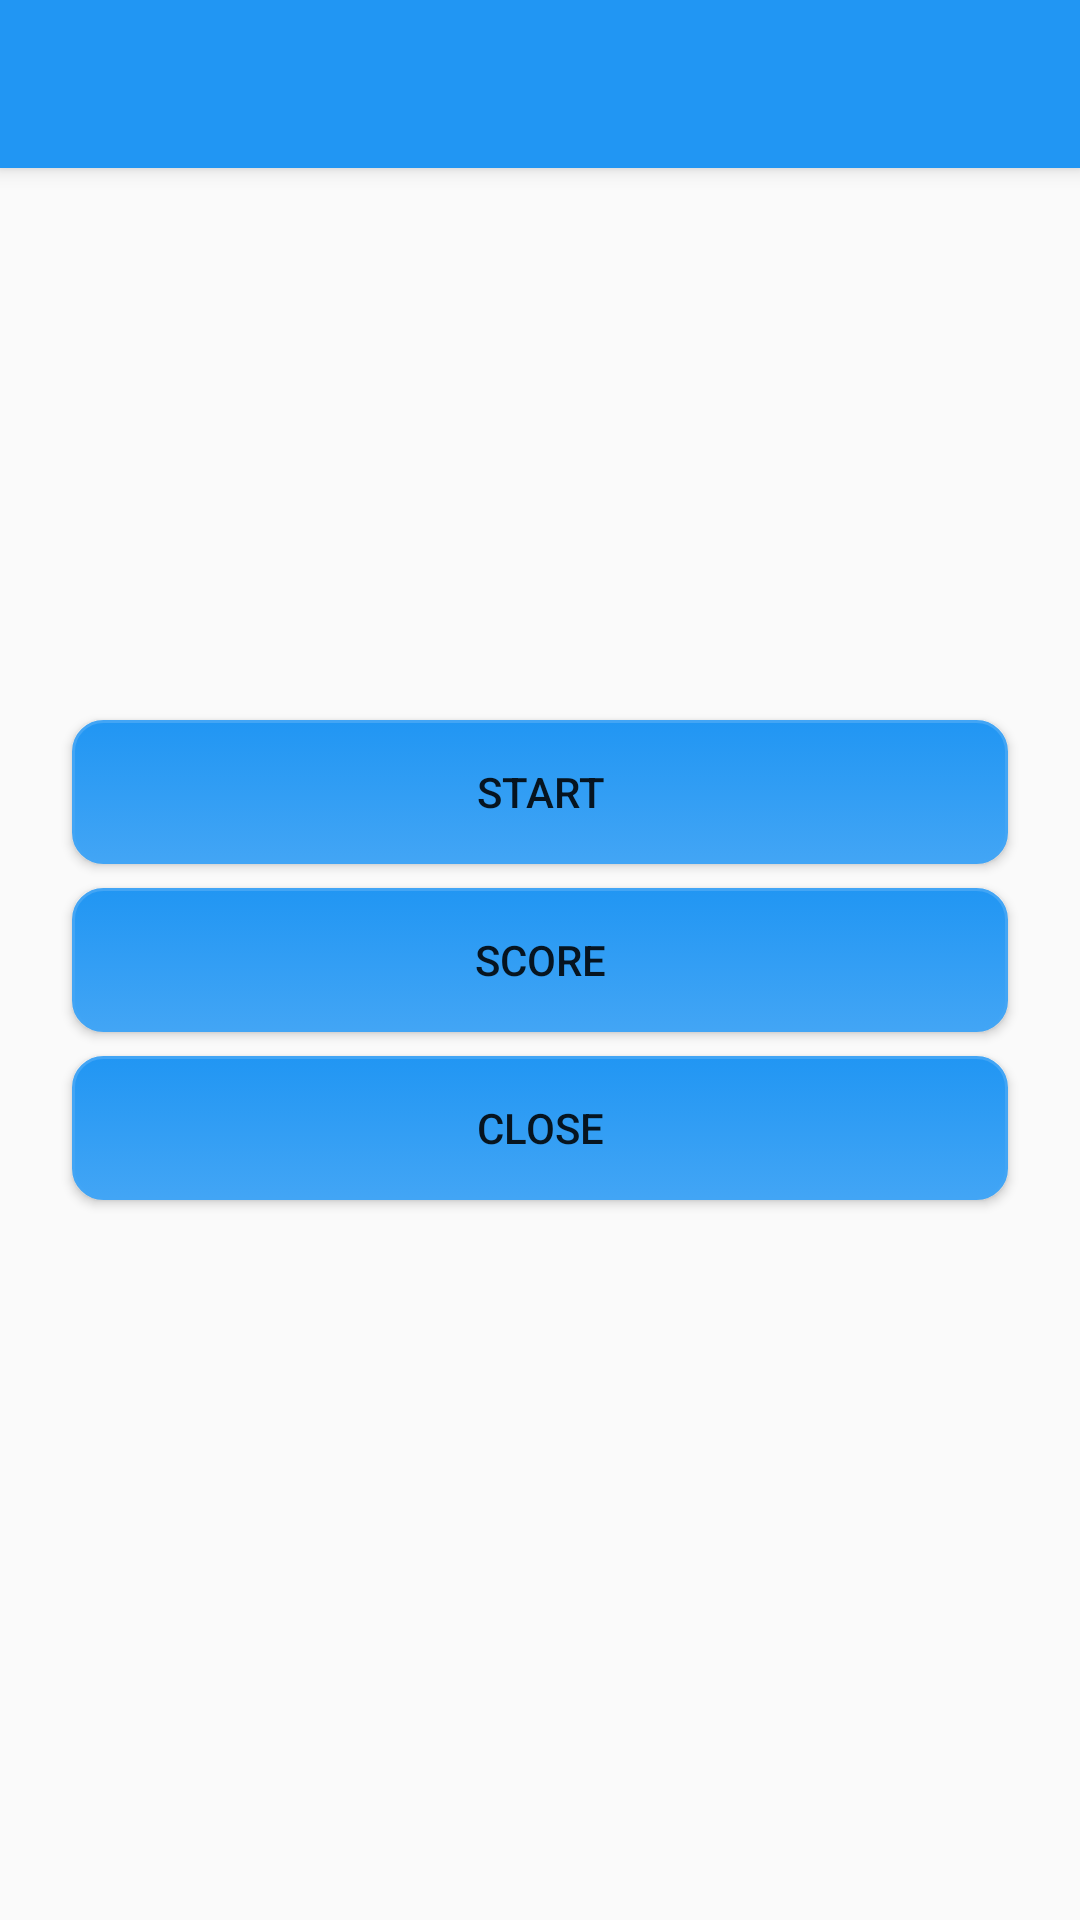

Here is an Android app screen rendered from its layout file. Give the layout XML and the strings, colors and styles it references.
<!-- AndroidManifest.xml: application theme AppTheme -->
<!-- res/layout/activity_main.xml -->
<?xml version="1.0" encoding="utf-8"?>
<RelativeLayout xmlns:android="http://schemas.android.com/apk/res/android"
    xmlns:tools="http://schemas.android.com/tools"
    android:id="@+id/activity_main"
    android:layout_width="match_parent"
    android:layout_height="match_parent"
    tools:context="com.example.sethq.quizapp.MainActivity">

    <android.support.v7.widget.Toolbar
        android:id="@+id/main_activity_toolbar"
        android:layout_width="match_parent"
        android:layout_height="?attr/actionBarSize"
        android:background="?attr/colorPrimary"
        android:elevation="4dp"
        android:theme="@style/ThemeOverlay.AppCompat.ActionBar"
       />

    <View android:layout_width="match_parent"
        android:layout_height="5dp"
        android:background="@drawable/toolbar_shadow"
       android:layout_below="@id/main_activity_toolbar"/>

    <Button
        android:id="@+id/score_main_button"
        android:layout_width="match_parent"
        android:layout_height="wrap_content"
        android:layout_centerInParent="true"
        android:layout_marginLeft="24dp"
        android:layout_marginRight="24dp"
        android:layout_marginTop="8dp"
        android:background="@drawable/main_round_button"
        android:onClick="scoreButton"
        android:text="@string/score_button" />

    <Button
        android:id="@+id/start_main_button"
        android:layout_width="match_parent"
        android:layout_height="wrap_content"
        android:layout_above="@id/score_main_button"
        android:layout_marginLeft="24dp"
        android:layout_marginRight="24dp"
        android:background="@drawable/main_round_button"
        android:onClick="startButton"
        android:text="@string/start_button" />


    <Button
        android:layout_width="match_parent"
        android:layout_height="wrap_content"
        android:layout_below="@id/score_main_button"
        android:layout_centerInParent="true"
        android:layout_marginLeft="24dp"
        android:layout_marginRight="24dp"
        android:layout_marginTop="8dp"
        android:background="@drawable/main_round_button"
        android:onClick="exitApp"
        android:text="@string/close_button" />
</RelativeLayout>
<!-- resources referenced by this layout -->
<resources>
  <!-- drawable main_round_button (drawable) -->
  <?xml version="1.0" encoding="utf-8"?>
  <selector xmlns:android="http://schemas.android.com/apk/res/android">
  
      <item android:state_pressed="true" >
          <shape android:shape="rectangle"  >
              <corners android:radius="10dip" />
              <stroke android:width="1dip" android:color="#42a5f5" />
              <gradient android:angle="-90" android:startColor="#1976d2" android:endColor="#2196F3"  />
          </shape>
      </item>
  
      <item android:state_focused="true">
          <shape android:shape="rectangle"  >
              <corners android:radius="3dip" />
  
              <stroke android:width="10dip" android:color="#42A5F5" />
              <solid android:color="#1976d2"/>
          </shape>
      </item>
  
      <item >
          <shape android:shape="rectangle"  >
              <corners android:radius="10dip" />
              <stroke android:width="1dip" android:color="#42a5f5" />
              <gradient android:angle="-90" android:startColor="#2196F3" android:endColor="#42a5f5" />
          </shape>
      </item>
  
  </selector>
  <string name="close_button">Close</string>
  <string name="score_button">Score</string>
  <string name="start_button">Start</string>
  <style name="AppTheme" parent="Theme.AppCompat.Light.NoActionBar">
          
          <item name="colorPrimary">#2196F3</item>
          <item name="colorPrimaryDark">#1976D2</item>
          <item name="colorAccent">#212121</item>
      </style>
</resources>
